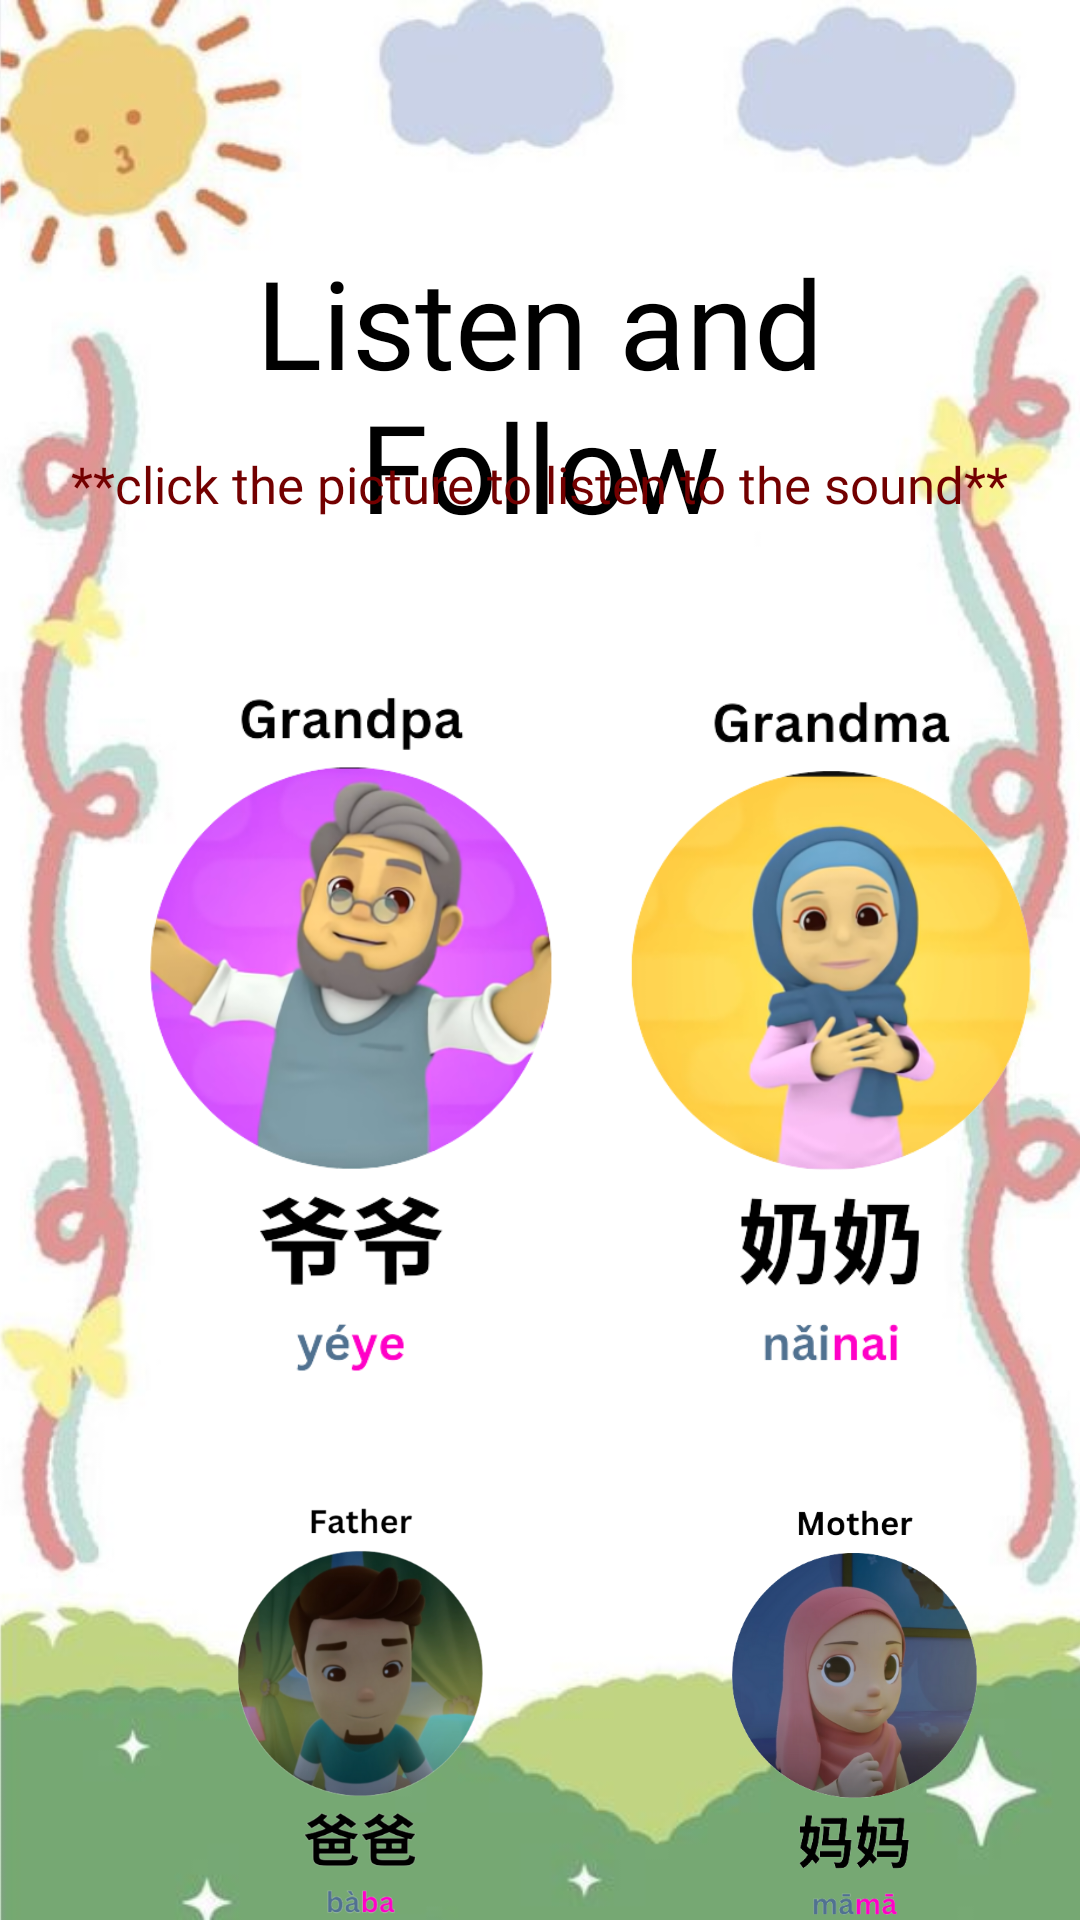

Produce the Android XML layout that renders to this screen, including the resource entries it uses.
<!-- AndroidManifest.xml: application theme Theme.FunKiddoQuizzes -->
<!-- res/layout/activity_main9.xml -->
<?xml version="1.0" encoding="utf-8"?>
<RelativeLayout
    xmlns:android="http://schemas.android.com/apk/res/android"
    xmlns:app="http://schemas.android.com/apk/res-auto"
    xmlns:tools="http://schemas.android.com/tools"
    android:layout_width="match_parent"
    android:layout_height="match_parent"
    tools:context=".MainActivity9">

    <ImageView
        android:layout_width="match_parent"
        android:layout_height="match_parent"
        android:src="@drawable/bg12"
        android:scaleType="centerCrop"
        />

    <TextView
        android:id="@+id/textView8"
        android:layout_width="283dp"
        android:layout_height="wrap_content"
        android:layout_centerHorizontal="true"
        android:layout_marginTop="80dp"
        android:fontFamily="@font/bangers"
        android:text="Listen and Follow"
        android:textAlignment="center"
        android:textSize="41sp"
        android:textColor="#000000"/>

    <TextView
        android:id="@+id/textView9"
        android:layout_width="341dp"
        android:layout_height="wrap_content"
        android:layout_centerHorizontal="true"
        android:layout_marginTop="150dp"
        android:fontFamily="@font/alatsi"
        android:text="**click the picture to listen to the sound**"
        android:textAlignment="center"
        android:textSize="17sp"
        android:textColor="#730000" />

    <ImageView
        android:id="@+id/imageView"
        android:layout_width="215dp"
        android:layout_height="228dp"
        android:layout_marginLeft="10dp"
        android:layout_marginTop="230dp"
        app:srcCompat="@drawable/atuk" />

    <ImageView
        android:id="@+id/imageView2"
        android:layout_width="wrap_content"
        android:layout_height="262dp"
        android:layout_marginLeft="200dp"
        android:layout_marginTop="210dp"
        app:srcCompat="@drawable/nenek" />

    <ImageView
        android:id="@+id/imageView15"
        android:layout_width="180dp"
        android:layout_height="231dp"
        android:layout_marginLeft="30dp"
        android:layout_marginTop="500dp"
        app:srcCompat="@drawable/papa" />

    <ImageView
        android:id="@+id/imageView16"
        android:layout_width="190dp"
        android:layout_height="228dp"
        android:layout_marginLeft="210dp"
        android:layout_marginTop="500dp"
        app:srcCompat="@drawable/mama" />

    <Button
        android:id="@+id/button4"
        android:layout_width="wrap_content"
        android:layout_height="wrap_content"
        android:layout_centerHorizontal="true"
        android:layout_marginTop="760dp"
        android:text="Next"
        android:textSize="20sp"
        android:backgroundTint="#E91E63"
        android:onClick="nextNex"/>

</RelativeLayout>
<!-- resources referenced by this layout -->
<resources>
  <!-- drawable atuk: png bitmap (drawable, 125114 bytes) -->
  <!-- drawable bg12: jpg bitmap (drawable, 27071 bytes) -->
  <!-- drawable mama: png bitmap (drawable, 129738 bytes) -->
  <!-- drawable nenek: png bitmap (drawable, 113167 bytes) -->
  <!-- drawable papa: png bitmap (drawable, 130874 bytes) -->
  <style name="Theme.FunKiddoQuizzes" parent="Base.Theme.FunKiddoQuizzes" />
  <style name="Base.Theme.FunKiddoQuizzes" parent="Theme.Material3.DayNight.NoActionBar">
          
          
      </style>
</resources>
